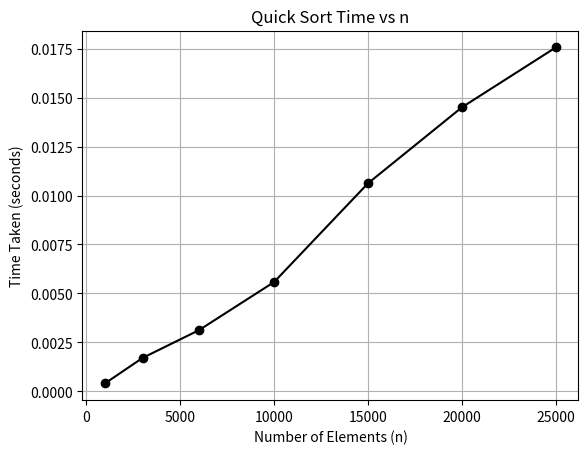

This chart was generated by the following Python code:
import matplotlib.pyplot as plt

n = [1000, 3000, 6000, 10000, 15000, 20000, 25000]
time = [0.000403, 0.001703, 0.003121, 0.005581, 0.010627, 0.014511, 0.017573]

plt.plot(n, time, marker='o', color='black')
plt.xlabel('Number of Elements (n)')
plt.ylabel('Time Taken (seconds)')
plt.title('Quick Sort Time vs n')
plt.grid(True)
plt.show()
